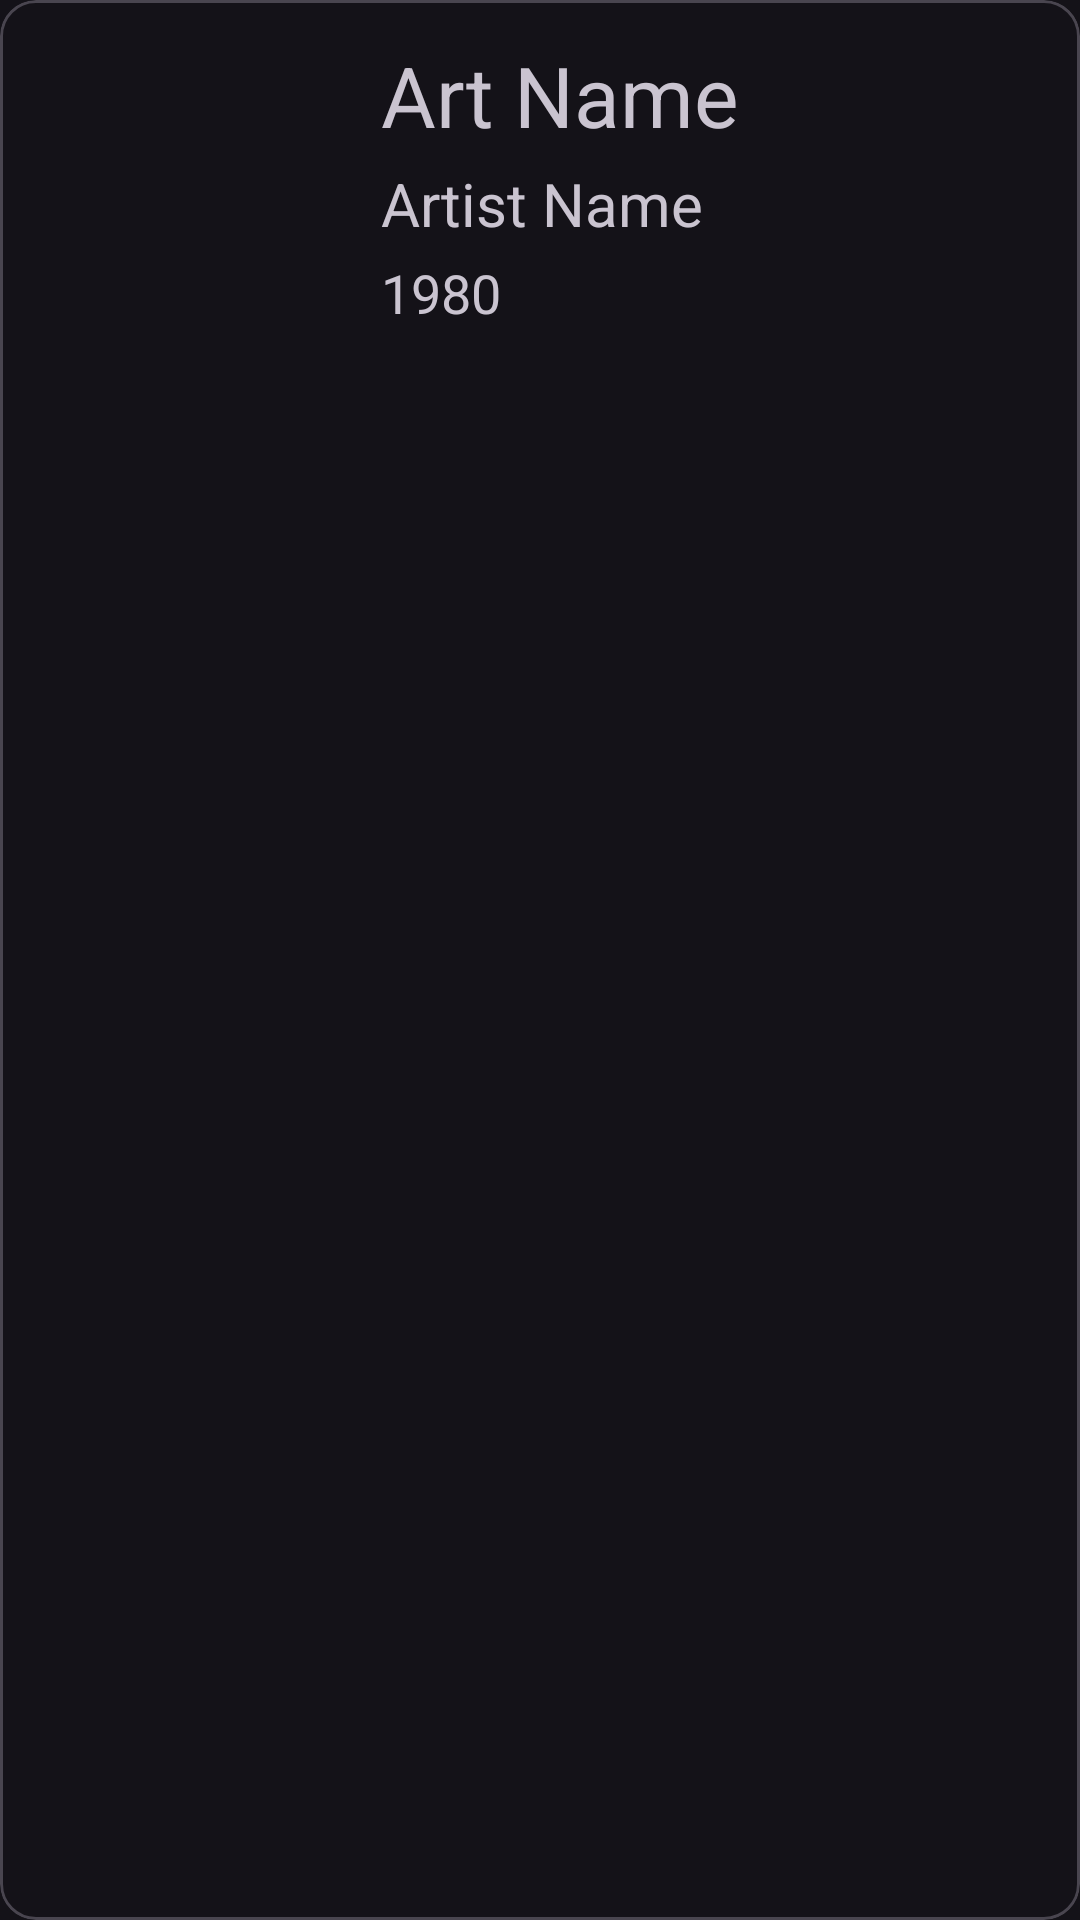

Produce the Android XML layout that renders to this screen, including the resource entries it uses.
<!-- AndroidManifest.xml: application theme Theme.HiltProjectArtBook -->
<!-- res/layout/art_row.xml -->
<?xml version="1.0" encoding="utf-8"?>
<com.google.android.material.card.MaterialCardView
    xmlns:android="http://schemas.android.com/apk/res/android"
    xmlns:app="http://schemas.android.com/apk/res-auto"
    android:layout_width="match_parent"
    android:layout_height="wrap_content"
    android:layout_margin="7dp">

    <LinearLayout
        android:layout_width="match_parent"
        android:layout_height="wrap_content"
        android:orientation="horizontal"
        android:padding="13dp">

        <ImageView
            android:id="@+id/artRowImageView"
            android:layout_width="100dp"
            android:layout_height="100dp"
            android:scaleType="centerCrop"

            app:layout_constraintStart_toStartOf="parent"
            app:layout_constraintTop_toTopOf="parent" />

        <LinearLayout
            android:layout_width="match_parent"
            android:layout_height="wrap_content"
            android:orientation="vertical">

            <TextView
                android:id="@+id/artRowArtNameText"
                android:layout_width="wrap_content"
                android:layout_height="wrap_content"
                android:layout_marginLeft="14dp"
                android:layout_marginBottom="4dp"
                android:text="Art Name"
                android:textSize="28sp" />

            <TextView
                android:id="@+id/artRowArtistNameText"
                android:layout_width="wrap_content"
                android:layout_height="wrap_content"
                android:layout_marginLeft="14dp"
                android:layout_marginBottom="4dp"
                android:text="Artist Name"
                android:textSize="20sp" />

            <TextView
                android:id="@+id/artRowYearText"
                android:layout_width="wrap_content"
                android:layout_height="wrap_content"
                android:layout_marginLeft="14dp"
                android:layout_marginBottom="4dp"
                android:text="1980"
                android:textSize="18sp" />

        </LinearLayout>


    </LinearLayout>






</com.google.android.material.card.MaterialCardView>
<!-- resources referenced by this layout -->
<resources>
  <style name="Theme.HiltProjectArtBook" parent="Base.Theme.HiltProjectArtBook" />
  <style name="Base.Theme.HiltProjectArtBook" parent="Theme.Material3.Dark">
          
  
          
      </style>
</resources>
